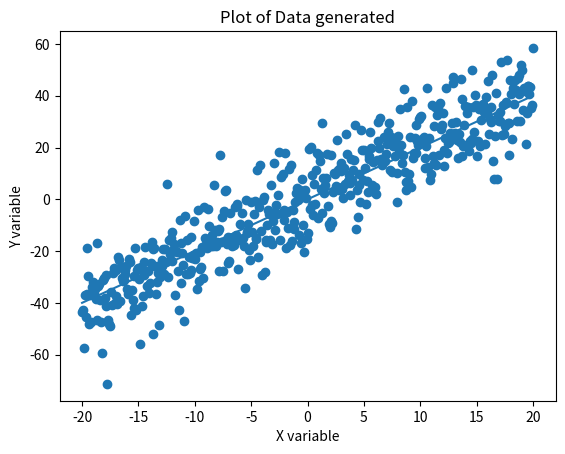

Recreate this plot in Python.
'''
This module is develope to test and verify accuracy of 
error based clustering model.
'''
import numpy as np
import pandas as pd
import matplotlib.pyplot as plt
import random

#generating first data point in 2D


def mixed_datapoint_cluster(data_points,no_clusters):
    '''
    This method will generate cluster by mixing data points
    and return dataset generated based on that cluster 
    '''
    data = pd.DataFrame([],columns=['x','y'])
    #cluster-1
    data1 = pd.DataFrame([])
    x1 = np.linspace(-20,20,data_points)
    delta1 = np.random.normal(0,10,x1.size)
    y1 = x1* 2+ delta1
    plt.plot(x1,y1-delta1) #actual fit
    plt.scatter(x1,y1)
    data1['x'] = x1
    data1['y'] = y1
    data = pd.concat([data,data1])

    # #cluster-1
    # data2 = pd.DataFrame([])
    # x2 = np.linspace(-20,20,data_points)
    # delta2 = np.random.normal(0,3,x2.size)
    # y2 = x2 * 9 + delta2
    # plt.plot(x2,y2-delta2) #actual fit
    # plt.scatter(x2,y2)
    # data2['x'] = x2
    # data2['y'] = y2
    # data = pd.concat([data,data2])

    # #cluster-1
    # data3 = pd.DataFrame([])
    # x3 = np.linspace(-20,20,data_points)
    # delta3 = np.random.normal(0,0.7,x3.size)
    # y3 = 0.5 - 3 * x3 + delta3
    # plt.plot(x3,y3-delta3) #actual fit
    # plt.scatter(x3,y3)
    # data3['x'] = x3
    # data3['y'] = y3
    # data = pd.concat([data,data3])
    plt.xlabel('X variable')
    plt.ylabel('Y variable')
    plt.title('Plot of Data generated')
    data.to_csv('dataset.csv',index=False)
    plt.savefig('Dataset_plot.eps')
    plt.show()

data_points = 500 #data points in each cluster
mixed_datapoint_cluster(data_points,1)
print('done')